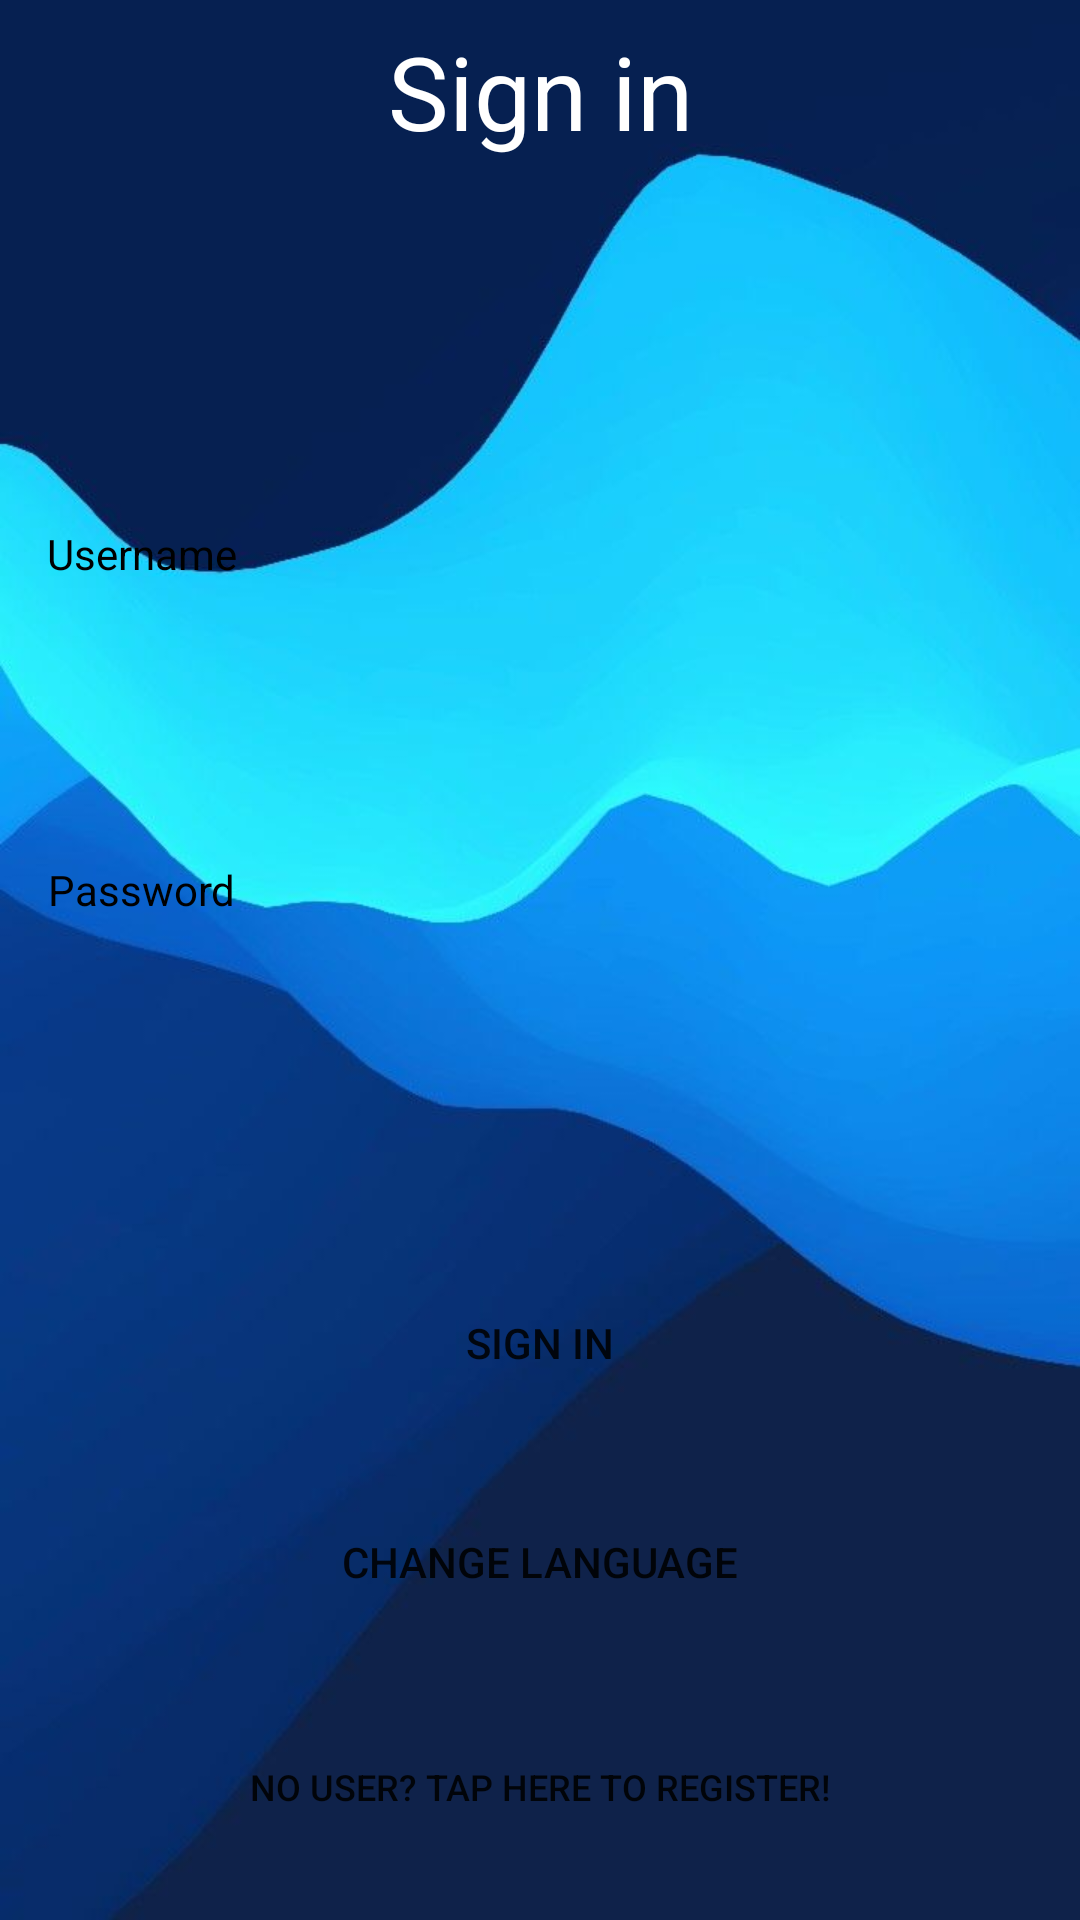

Here is an Android app screen rendered from its layout file. Give the layout XML and the strings, colors and styles it references.
<!-- AndroidManifest.xml: application theme Theme.Javaharkkatyo -->
<!-- res/layout/loginscreen.xml -->
<?xml version="1.0" encoding="utf-8"?>
<androidx.constraintlayout.widget.ConstraintLayout xmlns:android="http://schemas.android.com/apk/res/android"
    xmlns:app="http://schemas.android.com/apk/res-auto"
    xmlns:tools="http://schemas.android.com/tools"
    android:layout_width="match_parent"
    android:layout_height="match_parent"
    android:background="@drawable/loginbackground"
    tools:context=".LoginScreen">

    <Button
        android:id="@+id/login_loginbutton2"
        android:layout_width="257dp"
        android:layout_height="45dp"
        android:layout_marginTop="28dp"
        android:background="@drawable/roundshape"
        android:backgroundTint="@color/teal_200"
        android:hapticFeedbackEnabled="true"
        android:onClick="OnClickChangeLanguage"
        android:text="@string/change_language"
        app:layout_constraintBottom_toTopOf="@+id/button3"
        app:layout_constraintEnd_toEndOf="parent"
        app:layout_constraintStart_toStartOf="parent"
        app:layout_constraintTop_toBottomOf="@+id/login_loginbutton"
        app:layout_constraintVertical_bias="0.0" />

    <TextView
        android:id="@+id/textView3"
        android:layout_width="wrap_content"
        android:layout_height="23dp"
        android:layout_marginTop="8dp"
        android:background="@drawable/roundshape"
        android:backgroundTint="@color/white"
        android:gravity="center"
        android:text="@string/prompt_password"
        android:textColor="@color/black"
        app:layout_constraintStart_toStartOf="@+id/login_password"
        app:layout_constraintTop_toBottomOf="@+id/login_username" />

    <Button
        android:id="@+id/login_loginbutton"
        android:layout_width="257dp"
        android:layout_height="45dp"
        android:layout_marginTop="40dp"
        android:background="@drawable/roundshape"
        android:backgroundTint="@color/teal_200"
        android:hapticFeedbackEnabled="true"
        android:onClick="OnclickLogin"
        android:text="@string/action_sign_in"
        app:layout_constraintEnd_toEndOf="parent"
        app:layout_constraintStart_toStartOf="parent"
        app:layout_constraintTop_toBottomOf="@+id/login_password" />

    <EditText
        android:id="@+id/login_username"
        android:layout_width="0dp"
        android:layout_height="73dp"
        android:layout_marginTop="8dp"
        android:background="@drawable/roundshape"
        android:backgroundTint="@color/white"
        android:ems="10"
        android:inputType="textPersonName"
        android:textColor="@color/black"
        app:layout_constraintEnd_toEndOf="@+id/textView4"
        app:layout_constraintHorizontal_bias="0.494"
        app:layout_constraintStart_toStartOf="@+id/textView4"
        app:layout_constraintTop_toBottomOf="@+id/textView2" />

    <EditText
        android:id="@+id/login_password"
        android:layout_width="0dp"
        android:layout_height="73dp"
        android:layout_marginTop="4dp"
        android:background="@drawable/roundshape"
        android:backgroundTint="@color/white"
        android:ems="10"
        android:inputType="textPassword"
        android:textColor="@color/black"
        app:layout_constraintEnd_toEndOf="@+id/login_username"
        app:layout_constraintStart_toStartOf="@+id/login_username"
        app:layout_constraintTop_toBottomOf="@+id/textView3" />

    <TextView
        android:id="@+id/textView2"
        android:layout_width="wrap_content"
        android:layout_height="23dp"
        android:layout_marginTop="112dp"
        android:background="@drawable/roundshape"
        android:backgroundTint="@color/white"
        android:gravity="center"
        android:text="@string/username"
        android:textColor="@color/black"
        app:layout_constraintStart_toStartOf="@+id/login_username"
        app:layout_constraintTop_toBottomOf="@+id/textView4" />

    <TextView
        android:id="@+id/textView4"
        android:layout_width="329dp"
        android:layout_height="61dp"
        android:gravity="center"
        android:text="@string/action_sign_in"
        android:textColor="@color/white"
        android:textSize="34sp"
        app:layout_constraintEnd_toEndOf="parent"
        app:layout_constraintStart_toStartOf="parent"
        app:layout_constraintTop_toTopOf="parent" />

    <Button
        android:id="@+id/button3"
        android:layout_width="323dp"
        android:layout_height="57dp"
        android:layout_marginBottom="16dp"
        android:background="#00FFFFFF"
        android:onClick="OnClickRegister"
        android:text="@string/no_user_msg"
        android:textSize="12sp"
        app:layout_constraintBottom_toBottomOf="parent"
        app:layout_constraintEnd_toEndOf="parent"
        app:layout_constraintStart_toStartOf="parent" />

</androidx.constraintlayout.widget.ConstraintLayout>
<!-- resources referenced by this layout -->
<resources>
  <!-- drawable loginbackground: jpg bitmap (drawable, 24270 bytes) -->
  <string name="action_sign_in">Sign in</string>
  <string name="change_language">Change language</string>
  <string name="no_user_msg">No user? Tap here to register!</string>
  <string name="prompt_password">Password</string>
  <string name="username">Username</string>
  <style name="Theme.Javaharkkatyo" parent="Theme.MaterialComponents.DayNight.DarkActionBar">
          
          <item name="colorPrimary">@color/purple_500</item>
          <item name="colorPrimaryVariant">@color/purple_700</item>
          <item name="colorOnPrimary">@color/white</item>
          
          <item name="colorSecondary">@color/teal_200</item>
          <item name="colorSecondaryVariant">@color/teal_700</item>
          <item name="colorOnSecondary">@color/black</item>
          
          <item name="android:statusBarColor" tools:targetApi="l">?attr/colorPrimaryVariant</item>
          
          <item name="windowActionBar">false</item>
          <item name="windowNoTitle">true</item>
          <item name="android:windowFullscreen">true</item>
      </style>
  <!-- not gathered from this repository: default colours our renderer supplied (Android Studio template values) -->
  <color name="purple_500">#FF6200EE</color>
  <color name="purple_700">#FF3700B3</color>
  <color name="teal_200">#FF03DAC5</color>
  <color name="teal_700">#FF018786</color>
  <color name="black">#FF000000</color>
  <color name="white">#FFFFFFFF</color>
</resources>
